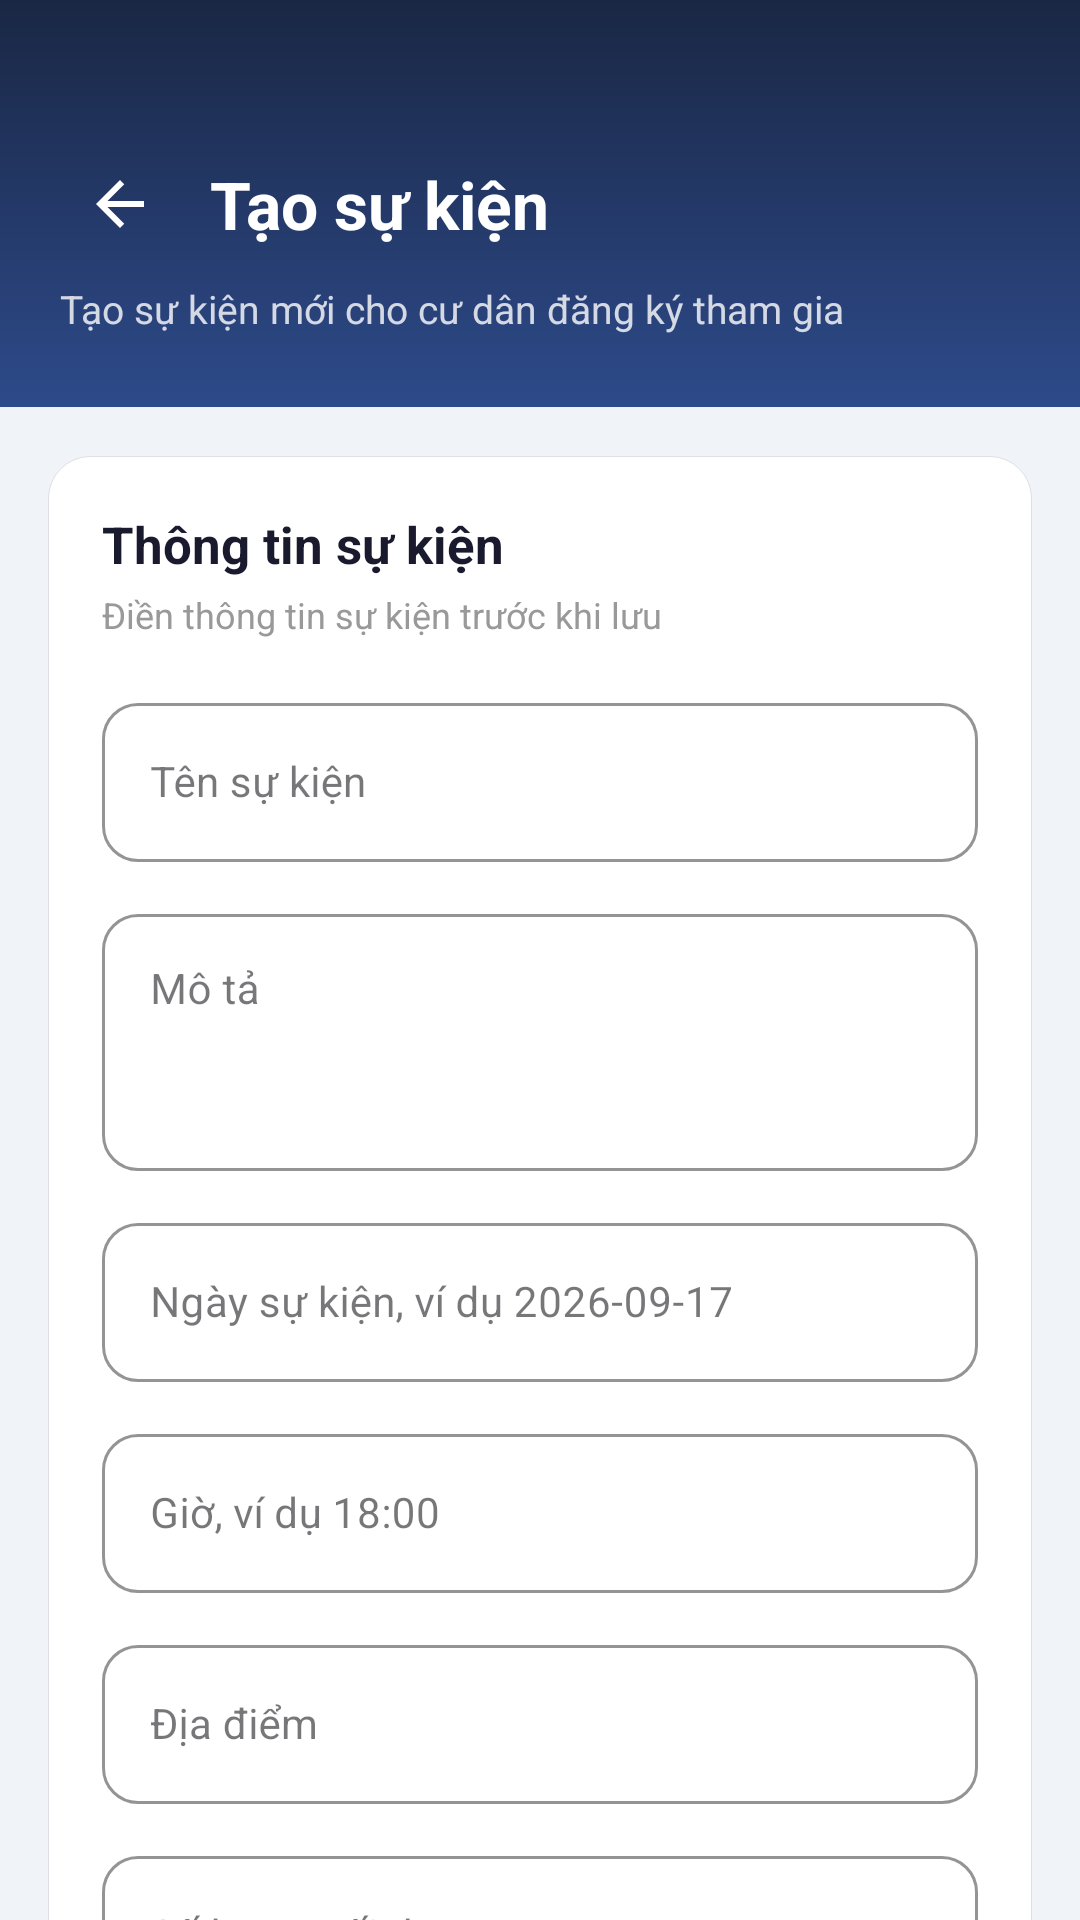

This screen was rendered from an Android layout file. Write that file and the resources it references.
<!-- AndroidManifest.xml: application theme Theme.ApartmentManagement -->
<!-- res/layout/activity_admin_event_form.xml -->
<androidx.coordinatorlayout.widget.CoordinatorLayout xmlns:android="http://schemas.android.com/apk/res/android" xmlns:app="http://schemas.android.com/apk/res-auto" android:layout_width="match_parent" android:layout_height="match_parent" android:background="@color/bg_page">
    <LinearLayout android:id="@+id/eventFormHeader" android:layout_width="match_parent" android:layout_height="wrap_content" android:background="@drawable/bg_header_gradient" android:orientation="vertical" android:paddingStart="20dp" android:paddingTop="48dp" android:paddingEnd="20dp" android:paddingBottom="24dp">
        <LinearLayout android:layout_width="match_parent" android:layout_height="wrap_content" android:gravity="center_vertical" android:orientation="horizontal">
            <ImageButton android:id="@+id/btnBackEventForm" android:layout_width="40dp" android:layout_height="40dp" android:background="@drawable/shape_hdr_btn" android:contentDescription="Quay lại" android:padding="9dp" android:src="@drawable/ic_back" app:tint="@color/white"/>
            <TextView android:id="@+id/tvEventFormTitle" android:layout_width="0dp" android:layout_height="wrap_content" android:layout_marginStart="10dp" android:layout_weight="1" android:text="Tạo sự kiện" android:textColor="@color/white" android:textSize="22sp" android:textStyle="bold"/>
        </LinearLayout>
        <TextView android:id="@+id/tvEventFormSubtitle" android:layout_width="wrap_content" android:layout_height="wrap_content" android:layout_marginTop="6dp" android:text="Tạo sự kiện mới cho cư dân đăng ký tham gia" android:textColor="#CCFFFFFF" android:textSize="13sp"/>
    </LinearLayout>
    <androidx.core.widget.NestedScrollView android:layout_width="match_parent" android:layout_height="match_parent" android:layout_marginTop="136dp" android:fillViewport="true">
        <LinearLayout android:layout_width="match_parent" android:layout_height="wrap_content" android:orientation="vertical" android:paddingStart="16dp" android:paddingTop="16dp" android:paddingEnd="16dp" android:paddingBottom="24dp">
            <LinearLayout android:layout_width="match_parent" android:layout_height="wrap_content" android:background="@drawable/bg_stat_card" android:orientation="vertical" android:paddingStart="18dp" android:paddingTop="18dp" android:paddingEnd="18dp" android:paddingBottom="18dp">
                <TextView android:layout_width="wrap_content" android:layout_height="wrap_content" android:text="Thông tin sự kiện" android:textColor="@color/text_primary" android:textSize="17sp" android:textStyle="bold"/>
                <TextView android:layout_width="wrap_content" android:layout_height="wrap_content" android:layout_marginTop="4dp" android:text="Điền thông tin sự kiện trước khi lưu" android:textColor="@color/text_hint" android:textSize="12sp"/>
                <com.google.android.material.textfield.TextInputLayout style="@style/Widget.MaterialComponents.TextInputLayout.OutlinedBox" android:layout_width="match_parent" android:layout_height="wrap_content" android:layout_marginTop="16dp" android:hint="Tên sự kiện" app:boxBackgroundColor="@color/white" app:boxCornerRadiusBottomEnd="12dp" app:boxCornerRadiusBottomStart="12dp" app:boxCornerRadiusTopEnd="12dp" app:boxCornerRadiusTopStart="12dp" app:boxStrokeColor="@color/navy_primary">
                    <com.google.android.material.textfield.TextInputEditText android:id="@+id/edtEventTitle" android:layout_width="match_parent" android:layout_height="wrap_content" android:inputType="textCapSentences" android:maxLines="1" android:textColor="@color/text_primary" android:textSize="14sp"/>
                </com.google.android.material.textfield.TextInputLayout>
                <com.google.android.material.textfield.TextInputLayout style="@style/Widget.MaterialComponents.TextInputLayout.OutlinedBox" android:layout_width="match_parent" android:layout_height="wrap_content" android:layout_marginTop="12dp" android:hint="Mô tả" app:boxBackgroundColor="@color/white" app:boxCornerRadiusBottomEnd="12dp" app:boxCornerRadiusBottomStart="12dp" app:boxCornerRadiusTopEnd="12dp" app:boxCornerRadiusTopStart="12dp" app:boxStrokeColor="@color/navy_primary">
                    <com.google.android.material.textfield.TextInputEditText android:id="@+id/edtEventDescription" android:layout_width="match_parent" android:layout_height="wrap_content" android:gravity="top" android:inputType="textMultiLine|textCapSentences" android:minLines="3" android:textColor="@color/text_primary" android:textSize="14sp"/>
                </com.google.android.material.textfield.TextInputLayout>
                <com.google.android.material.textfield.TextInputLayout style="@style/Widget.MaterialComponents.TextInputLayout.OutlinedBox" android:layout_width="match_parent" android:layout_height="wrap_content" android:layout_marginTop="12dp" android:hint="Ngày sự kiện, ví dụ 2026-09-17" app:boxBackgroundColor="@color/white" app:boxCornerRadiusBottomEnd="12dp" app:boxCornerRadiusBottomStart="12dp" app:boxCornerRadiusTopEnd="12dp" app:boxCornerRadiusTopStart="12dp" app:boxStrokeColor="@color/navy_primary">
                    <com.google.android.material.textfield.TextInputEditText android:id="@+id/edtEventDate" android:layout_width="match_parent" android:layout_height="wrap_content" android:inputType="date" android:maxLines="1" android:textColor="@color/text_primary" android:textSize="14sp"/>
                </com.google.android.material.textfield.TextInputLayout>
                <com.google.android.material.textfield.TextInputLayout style="@style/Widget.MaterialComponents.TextInputLayout.OutlinedBox" android:layout_width="match_parent" android:layout_height="wrap_content" android:layout_marginTop="12dp" android:hint="Giờ, ví dụ 18:00" app:boxBackgroundColor="@color/white" app:boxCornerRadiusBottomEnd="12dp" app:boxCornerRadiusBottomStart="12dp" app:boxCornerRadiusTopEnd="12dp" app:boxCornerRadiusTopStart="12dp" app:boxStrokeColor="@color/navy_primary">
                    <com.google.android.material.textfield.TextInputEditText android:id="@+id/edtEventTime" android:layout_width="match_parent" android:layout_height="wrap_content" android:inputType="time" android:maxLines="1" android:textColor="@color/text_primary" android:textSize="14sp"/>
                </com.google.android.material.textfield.TextInputLayout>
                <com.google.android.material.textfield.TextInputLayout style="@style/Widget.MaterialComponents.TextInputLayout.OutlinedBox" android:layout_width="match_parent" android:layout_height="wrap_content" android:layout_marginTop="12dp" android:hint="Địa điểm" app:boxBackgroundColor="@color/white" app:boxCornerRadiusBottomEnd="12dp" app:boxCornerRadiusBottomStart="12dp" app:boxCornerRadiusTopEnd="12dp" app:boxCornerRadiusTopStart="12dp" app:boxStrokeColor="@color/navy_primary">
                    <com.google.android.material.textfield.TextInputEditText android:id="@+id/edtEventLocation" android:layout_width="match_parent" android:layout_height="wrap_content" android:inputType="textCapSentences" android:maxLines="1" android:textColor="@color/text_primary" android:textSize="14sp"/>
                </com.google.android.material.textfield.TextInputLayout>
                <com.google.android.material.textfield.TextInputLayout style="@style/Widget.MaterialComponents.TextInputLayout.OutlinedBox" android:layout_width="match_parent" android:layout_height="wrap_content" android:layout_marginTop="12dp" android:hint="Số lượng tối đa" app:boxBackgroundColor="@color/white" app:boxCornerRadiusBottomEnd="12dp" app:boxCornerRadiusBottomStart="12dp" app:boxCornerRadiusTopEnd="12dp" app:boxCornerRadiusTopStart="12dp" app:boxStrokeColor="@color/navy_primary">
                    <com.google.android.material.textfield.TextInputEditText android:id="@+id/edtEventMaxParticipants" android:layout_width="match_parent" android:layout_height="wrap_content" android:inputType="number" android:maxLines="1" android:textColor="@color/text_primary" android:textSize="14sp"/>
                </com.google.android.material.textfield.TextInputLayout>
                <com.google.android.material.textfield.TextInputLayout style="@style/Widget.MaterialComponents.TextInputLayout.OutlinedBox" android:layout_width="match_parent" android:layout_height="wrap_content" android:layout_marginTop="12dp" android:hint="Hạn đăng ký, ví dụ 2026-09-16" app:boxBackgroundColor="@color/white" app:boxCornerRadiusBottomEnd="12dp" app:boxCornerRadiusBottomStart="12dp" app:boxCornerRadiusTopEnd="12dp" app:boxCornerRadiusTopStart="12dp" app:boxStrokeColor="@color/navy_primary">
                    <com.google.android.material.textfield.TextInputEditText android:id="@+id/edtEventDeadline" android:layout_width="match_parent" android:layout_height="wrap_content" android:inputType="date" android:maxLines="1" android:textColor="@color/text_primary" android:textSize="14sp"/>
                </com.google.android.material.textfield.TextInputLayout>
                <TextView android:layout_width="wrap_content" android:layout_height="wrap_content" android:layout_marginTop="16dp" android:text="Loại sự kiện" android:textColor="@color/text_primary" android:textSize="13sp" android:textStyle="bold"/>
                <Spinner android:id="@+id/spnEventType" android:layout_width="match_parent" android:layout_height="48dp" android:layout_marginTop="6dp" android:background="@drawable/bg_chip_white" android:paddingStart="12dp" android:paddingEnd="12dp"/>
                <TextView android:layout_width="wrap_content" android:layout_height="wrap_content" android:layout_marginTop="14dp" android:text="Đối tượng tham gia" android:textColor="@color/text_primary" android:textSize="13sp" android:textStyle="bold"/>
                <Spinner android:id="@+id/spnEventTarget" android:layout_width="match_parent" android:layout_height="48dp" android:layout_marginTop="6dp" android:background="@drawable/bg_chip_white" android:paddingStart="12dp" android:paddingEnd="12dp"/>
                <ProgressBar android:id="@+id/progressEventForm" android:layout_width="36dp" android:layout_height="36dp" android:layout_gravity="center_horizontal" android:layout_marginTop="18dp" android:visibility="gone"/>
                <LinearLayout android:layout_width="match_parent" android:layout_height="wrap_content" android:layout_marginTop="18dp" android:gravity="end|center_vertical" android:orientation="horizontal">
                    <Button android:id="@+id/btnCancelEventForm" android:layout_width="wrap_content" android:layout_height="48dp" android:backgroundTint="@color/white" android:minWidth="96dp" android:text="Hủy" android:textAllCaps="false" android:textColor="@color/text_hint"/>
                    <Button android:id="@+id/btnSaveEventForm" android:layout_width="wrap_content" android:layout_height="48dp" android:layout_marginStart="12dp" android:backgroundTint="@color/navy_primary" android:minWidth="132dp" android:text="Tạo sự kiện" android:textAllCaps="false" android:textColor="@color/white"/>
                </LinearLayout>
            </LinearLayout>
        </LinearLayout>
    </androidx.core.widget.NestedScrollView>
</androidx.coordinatorlayout.widget.CoordinatorLayout>
<!-- resources referenced by this layout -->
<resources>
  <color name="bg_page">#F0F3F8</color>
  <color name="navy_primary">#1A2744</color>
  <color name="text_hint">#999999</color>
  <color name="text_primary">#1A1A2E</color>
  <color name="white">#FFFFFFFF</color>
  <!-- drawable bg_chip_white (drawable) -->
  <?xml version="1.0" encoding="utf-8"?>
  <shape xmlns:android="http://schemas.android.com/apk/res/android"
      android:shape="rectangle">
      <solid android:color="#26FFFFFF"/>
      <corners android:radius="20dp"/>
  </shape>
  <!-- drawable bg_header_gradient (drawable) -->
  <?xml version="1.0" encoding="utf-8"?>
  <shape xmlns:android="http://schemas.android.com/apk/res/android">
      <gradient
          android:startColor="#1A2744"
          android:endColor="#2D4A8A"
          android:angle="160"/>
  </shape>
  <!-- drawable bg_stat_card (drawable) -->
  <?xml version="1.0" encoding="utf-8"?>
  <shape xmlns:android="http://schemas.android.com/apk/res/android"
      android:shape="rectangle">
      <solid android:color="#FFFFFF"/>
      <stroke android:width="1px" android:color="#1A000000"/>
      <corners android:radius="14dp"/>
  </shape>
  <!-- drawable ic_back (drawable) -->
  <?xml version="1.0" encoding="utf-8"?>
  <vector xmlns:android="http://schemas.android.com/apk/res/android"
      android:width="24dp"
      android:height="24dp"
      android:viewportWidth="24"
      android:viewportHeight="24">
  
      <path
          android:fillColor="@android:color/black"
          android:pathData="M20,11H7.83L13.42,5.41L12,4L4,12L12,20L13.41,18.59L7.83,13H20V11Z" />
  </vector>
  <style name="Theme.ApartmentManagement" parent="Base.Theme.ApartmentManagement" />
  <style name="Base.Theme.ApartmentManagement" parent="Theme.Material3.DayNight.NoActionBar">
          
          
      </style>
</resources>
